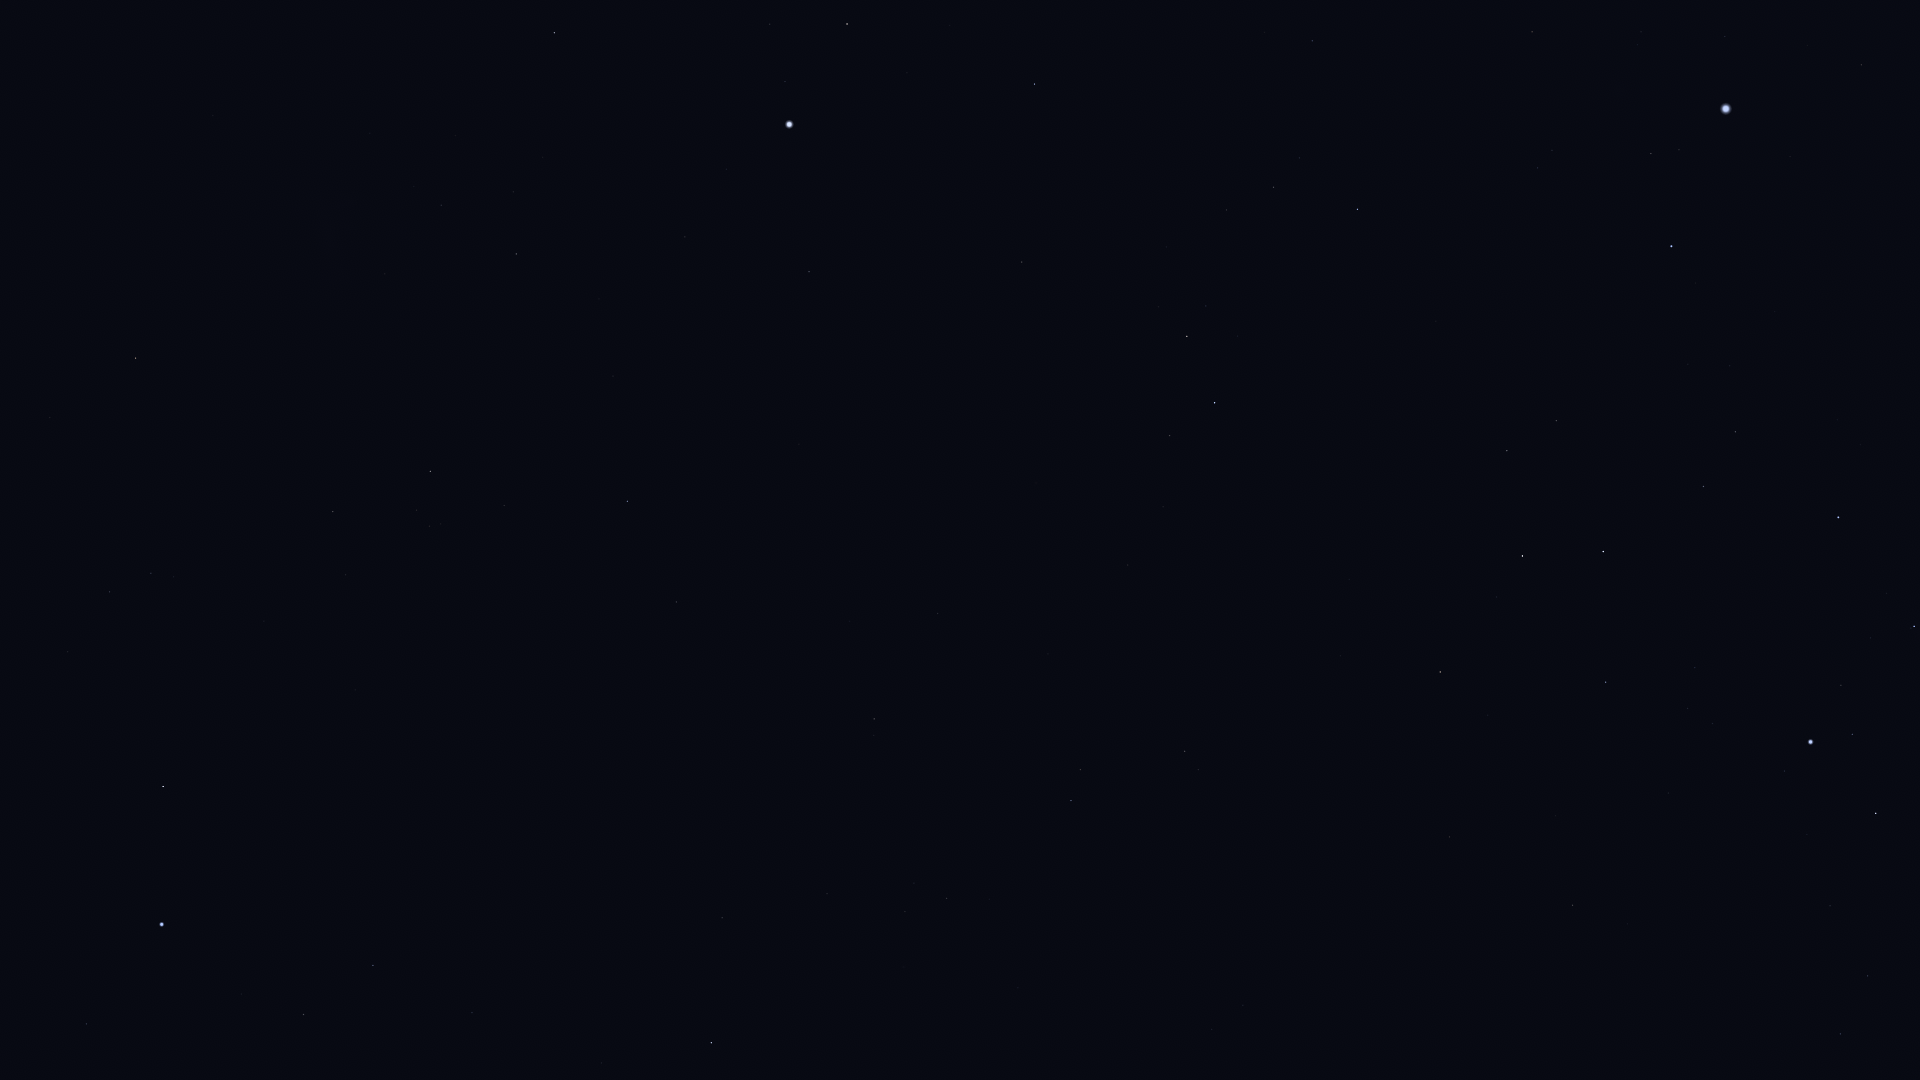

The table this chart was drawn from, first rows:
Star_ID, Name, X, Y
5348, Wurren, 86, 1024
7588, Achernar, 162, 924
9007, HIP 9007, 303, 1015
9236, HIP 9236, 163, 787
10602, HIP 10602, 373, 965
11001, HIP 11001, 110, 592
11407, HIP 11407, 472, 1013
12394, HIP 12394, 151, 573
12413, HIP 12413, 601, 1063
12484, HIP 12484, 393, 843
13847, Acamar, 711, 1043
14240, HIP 14240, 355, 690
15510, HIP 15510, 722, 918
15578, Intan, 915, 1058
17096, Tupi, 572, 702
17440, HIP 17440, 333, 512
17678, HIP 17678, 136, 358
17797, HIP 17797, 914, 883
17874, HIP 17874, 946, 898
18597, HIP 18597, 429, 526
19747, HIP 19747, 874, 719
19780, HIP 19780, 430, 471
19893, HIP 19893, 676, 602
19921, HIP 19921, 504, 506
21248, Beemim, 1080, 770
21060, HIP 21060, 849, 621
21281, HIP 21281, 627, 501
21393, Theemin, 1185, 751
21444, HIP 21444, 1840, 1034
21594, Sceptrum, 1572, 905
21770, HIP 21770, 938, 614
21861, HIP 21861, 1048, 654
21949, HIP 21949, 267, 306
22109, HIP 22109, 1868, 976
22491, Mouhoun, 1361, 737
22701, HIP 22701, 1830, 906
23685, HIP 23685, 1440, 672
23875, Cursa, 1876, 813
24244, HIP 24244, 1712, 724
24305, HIP 24305, 1606, 682
24327, HIP 24327, 1688, 709
24436, Rigel, 1811, 742
24845, HIP 24845, 1695, 668
24873, HIP 24873, 1717, 672
25606, Nihal, 1522, 556
25859, HIP 25859, 1170, 436
25918, HIP 25918, 160, 173
25985, Arneb, 1603, 552
26069, HIP 26069, 516, 254
26241, Hatysa, 1914, 626
26380, Bubup, 232, 180
26634, Phact, 1215, 403
27100, HIP 27100, 441, 205
27288, HIP 27288, 1703, 487
27321, HIP 27321, 809, 272
27366, Saiph, 1838, 518
27530, HIP 27530, 685, 237
27628, Wazn, 1187, 336
27890, HIP 27890, 513, 192
28103, HIP 28103, 1735, 432
... 21 more rows
